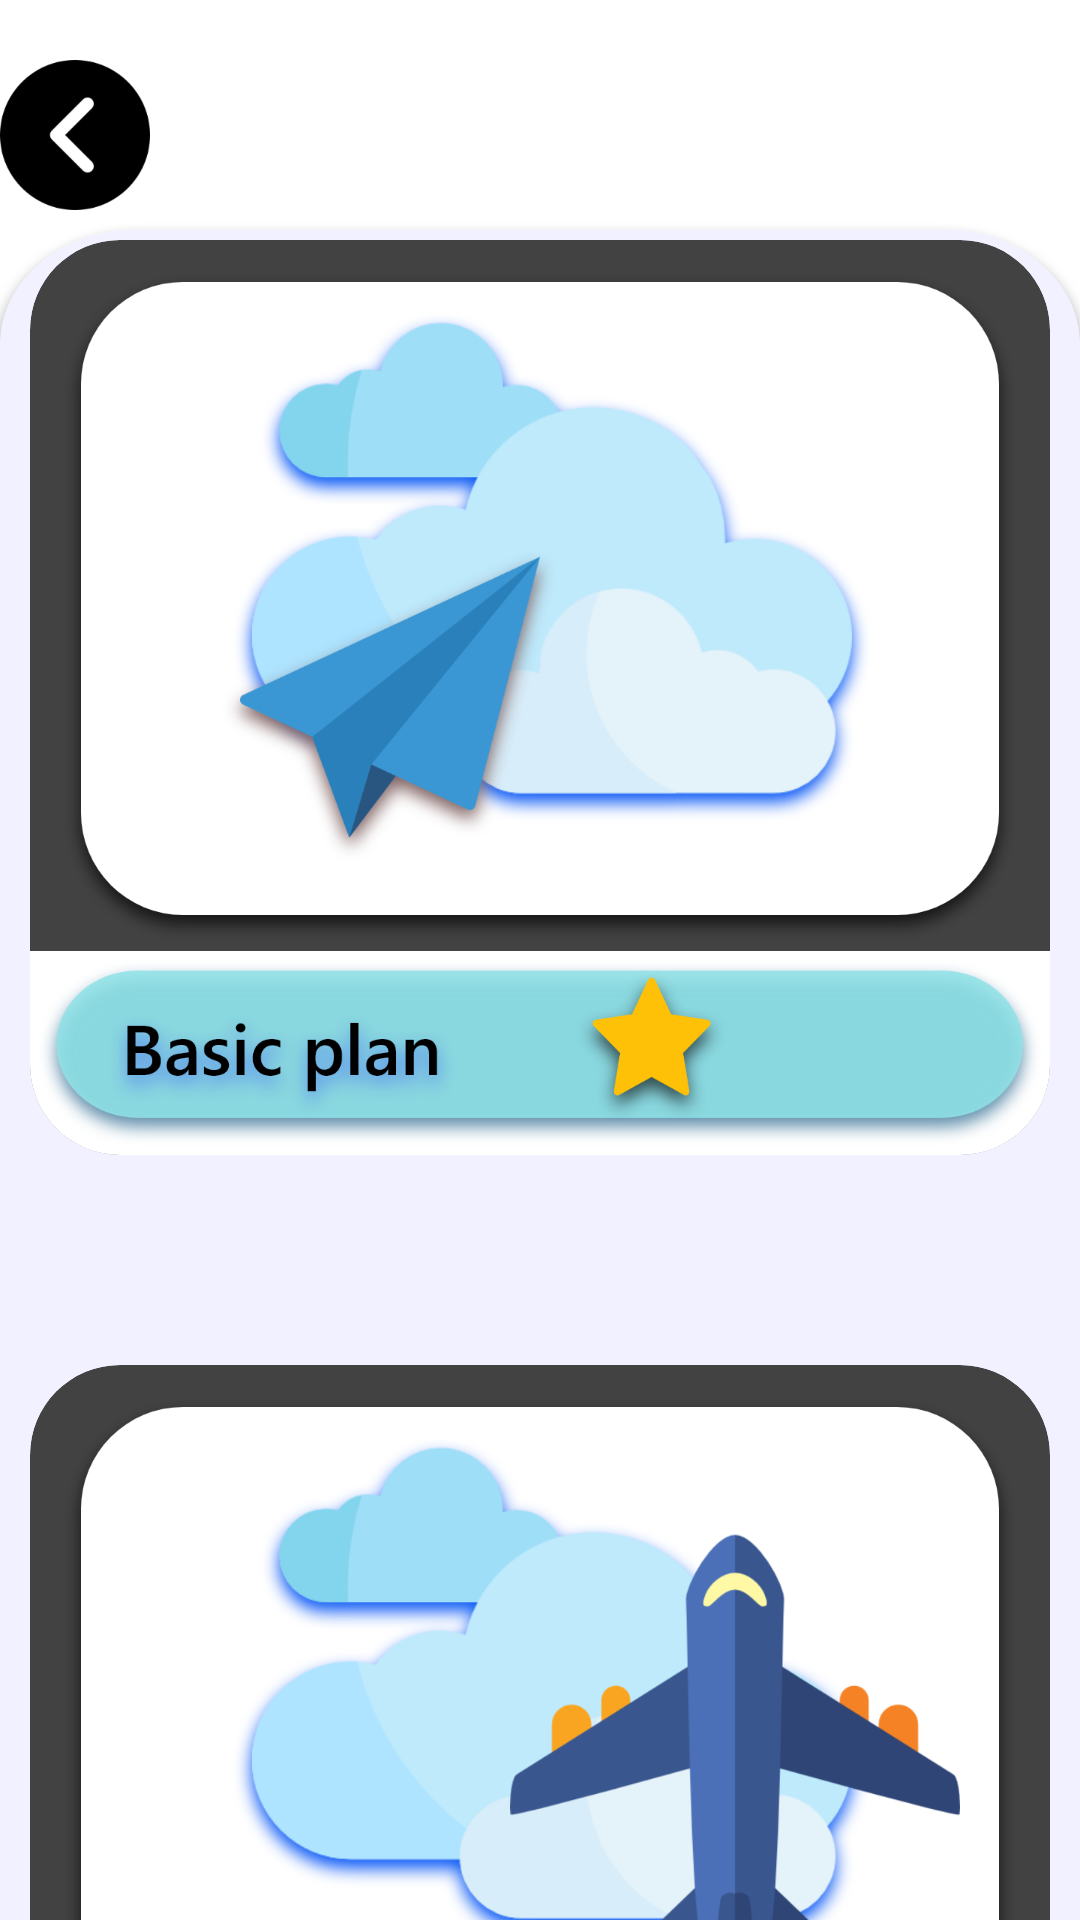

Android layout source for this screen:
<!-- AndroidManifest.xml: application theme Theme.Planner -->
<!-- res/layout/activity_services.xml -->
<?xml version="1.0" encoding="utf-8"?>
<ScrollView xmlns:android="http://schemas.android.com/apk/res/android"
    xmlns:app="http://schemas.android.com/apk/res-auto"
    xmlns:tools="http://schemas.android.com/tools"
    android:layout_width="match_parent"
    android:layout_height="match_parent"
    android:background="@drawable/background_15"
    android:layout_gravity="center_horizontal"
    tools:context=".Services">

    <RelativeLayout
        android:layout_width="match_parent"
        android:gravity="center_horizontal"
        android:layout_height="match_parent">

        <ImageButton
            android:id="@+id/previous_button_services"
            android:layout_width="wrap_content"
            android:layout_height="wrap_content"
            android:layout_marginTop="20sp"
            android:background="@color/white"
            android:src="@drawable/previous" />



        <LinearLayout
            android:layout_below="@id/previous_button_services"
            android:layout_width="wrap_content"
            android:layout_height="wrap_content"
            android:layout_gravity="center_horizontal"
            android:id="@+id/basic_linear_layout"
            android:gravity="center_horizontal"
            android:layout_marginTop="10sp"
            android:orientation="horizontal">

            <androidx.cardview.widget.CardView
                android:id="@+id/card_view_basic"
                android:layout_width="wrap_content"
                android:layout_margin="10sp"
                android:layout_height="wrap_content"
                android:layout_gravity="center_horizontal"
                android:elevation="50sp"
                app:cardCornerRadius="30sp">

                <LinearLayout
                    android:layout_width="wrap_content"
                    android:layout_height="wrap_content"
                    android:layout_gravity="center_horizontal"
                    android:orientation="vertical">

                    <ImageView
                        android:layout_width="wrap_content"
                        android:layout_height="wrap_content"
                        android:layout_gravity="center_horizontal"
                        android:src="@drawable/plan_basic" />

                    <ImageButton
                        android:layout_width="wrap_content"
                        android:layout_height="wrap_content"
                        android:background="@color/white"
                        android:src="@drawable/basic_stars" />

                </LinearLayout>

            </androidx.cardview.widget.CardView>

        </LinearLayout>

        <LinearLayout
            android:layout_width="wrap_content"
            android:layout_height="wrap_content"
            android:layout_gravity="center_horizontal"
            android:gravity="center_horizontal"
            android:id="@+id/standard_linear_layout"
            android:layout_below="@id/basic_linear_layout"
            android:layout_marginTop="50sp"
            android:orientation="horizontal">

            <androidx.cardview.widget.CardView
                android:id="@+id/card_view_standard"
                android:layout_margin="10sp"
                android:layout_width="wrap_content"
                android:layout_height="wrap_content"
                android:layout_gravity="center_horizontal"
                android:elevation="50sp"
                app:cardCornerRadius="30sp">

                <LinearLayout
                    android:layout_width="wrap_content"
                    android:layout_height="wrap_content"
                    android:layout_gravity="center_horizontal"
                    android:orientation="vertical">

                    <ImageView
                        android:layout_width="wrap_content"
                        android:layout_height="wrap_content"
                        android:layout_gravity="center_horizontal"
                        android:src="@drawable/plan_standard" />

                    <ImageButton
                        android:layout_width="wrap_content"
                        android:layout_height="wrap_content"
                        android:background="@color/white"
                        android:src="@drawable/standard_stars" />

                </LinearLayout>

            </androidx.cardview.widget.CardView>

        </LinearLayout>

        <LinearLayout
            android:layout_width="wrap_content"
            android:layout_height="wrap_content"
            android:layout_gravity="center_horizontal"
            android:gravity="center_horizontal"
            android:id="@+id/premium_linear_layout"
            android:layout_below="@id/standard_linear_layout"
            android:layout_marginTop="50sp"
            android:orientation="horizontal">

            <androidx.cardview.widget.CardView
                android:id="@+id/card_view_premium"
                android:layout_width="wrap_content"
                android:layout_height="wrap_content"
                android:layout_gravity="center_horizontal"
                android:layout_margin="10sp"
                android:elevation="50sp"
                app:cardCornerRadius="30sp">

                <LinearLayout
                    android:layout_width="wrap_content"
                    android:layout_height="wrap_content"
                    android:layout_gravity="center_horizontal"
                    android:orientation="vertical">

                    <ImageView
                        android:layout_width="wrap_content"
                        android:layout_height="wrap_content"
                        android:layout_gravity="center_horizontal"
                        android:src="@drawable/plan_premium" />

                    <ImageButton
                        android:layout_width="wrap_content"
                        android:layout_height="wrap_content"
                        android:background="@color/white"
                        android:src="@drawable/premium_stars" />

                </LinearLayout>

            </androidx.cardview.widget.CardView>

        </LinearLayout>

    </RelativeLayout>


</ScrollView>
<!-- resources referenced by this layout -->
<resources>
  <color name="white">#FFFFFFFF</color>
  <!-- drawable background_15: png bitmap (drawable-xxxhdpi, 121199 bytes) -->
  <!-- drawable basic_stars: png bitmap (drawable-xxxhdpi, 115743 bytes) -->
  <!-- drawable plan_basic: png bitmap (drawable-xxxhdpi, 195297 bytes) -->
  <!-- drawable plan_premium: png bitmap (drawable-xxxhdpi, 147510 bytes) -->
  <!-- drawable plan_standard: png bitmap (drawable-xxxhdpi, 178390 bytes) -->
  <!-- drawable premium_stars: png bitmap (drawable-xxxhdpi, 128566 bytes) -->
  <!-- drawable previous: png bitmap (drawable-xxxhdpi, 6992 bytes) -->
  <!-- drawable standard_stars: png bitmap (drawable-xxxhdpi, 126206 bytes) -->
</resources>
